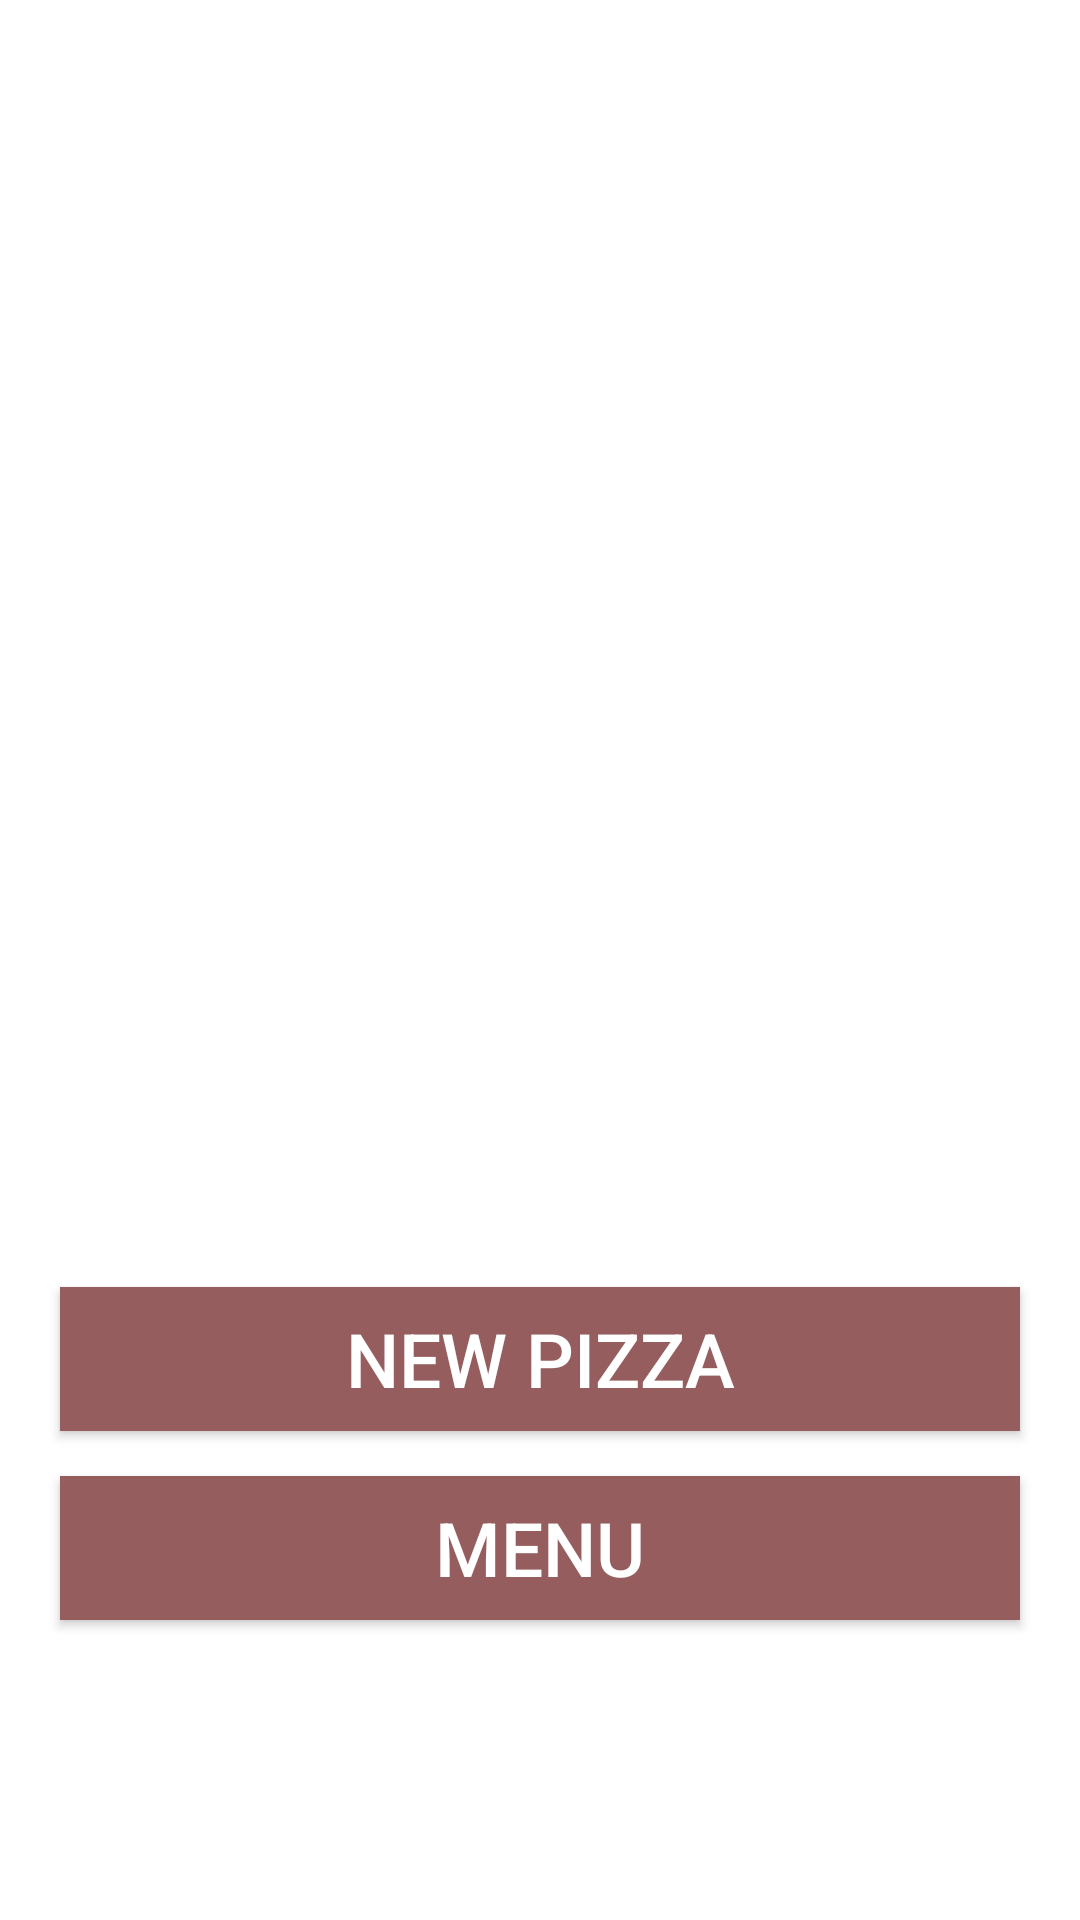

Reconstruct the res/layout file that produces this screen, plus the resources it refers to.
<!-- AndroidManifest.xml: application theme Theme.PizzariaDomMortandello -->
<!-- res/layout/activity_main.xml -->
<?xml version="1.0" encoding="utf-8"?>
<androidx.constraintlayout.widget.ConstraintLayout xmlns:android="http://schemas.android.com/apk/res/android"
    xmlns:app="http://schemas.android.com/apk/res-auto"
    xmlns:tools="http://schemas.android.com/tools"
    android:layout_width="match_parent"
    android:layout_height="match_parent"
    tools:context=".app.MainActivity">

    <ImageView
        android:id="@+id/imageView"
        android:layout_width="0dp"
        android:layout_height="wrap_content"
        android:layout_marginBottom="148dp"
        app:layout_constraintBottom_toBottomOf="parent"
        app:layout_constraintEnd_toEndOf="parent"
        app:layout_constraintHorizontal_bias="0.0"
        app:layout_constraintStart_toStartOf="parent"
        app:srcCompat="@drawable/pizzeria" />

    <Button
        android:id="@+id/btn_newPizza"
        android:layout_width="0dp"
        android:layout_height="wrap_content"
        android:layout_marginStart="20dp"
        android:layout_marginEnd="20dp"
        android:layout_marginBottom="15dp"
        android:background="#955D5D"
        android:onClick="onClick_btn_newPizza"
        android:text="@string/new_pizza"
        android:textColor="#FFFFFF"
        android:textSize="25sp"
        app:layout_constraintBottom_toTopOf="@+id/btn_menu"
        app:layout_constraintEnd_toEndOf="parent"
        app:layout_constraintHorizontal_bias="0.0"
        app:layout_constraintStart_toStartOf="parent" />

    <Button
        android:id="@+id/btn_menu"
        android:layout_width="0dp"
        android:layout_height="48dp"
        android:layout_marginStart="20dp"
        android:layout_marginEnd="20dp"
        android:background="#955D5D"
        android:onClick="onClick_btn_menu"
        android:text="@string/menu"
        android:textColor="#FFFFFF"
        android:textSize="25sp"
        app:layout_constraintEnd_toEndOf="parent"
        app:layout_constraintStart_toStartOf="parent"
        app:layout_constraintTop_toBottomOf="@+id/imageView" />

</androidx.constraintlayout.widget.ConstraintLayout>
<!-- resources referenced by this layout -->
<resources>
  <string name="menu">Menu</string>
  <string name="new_pizza">New Pizza</string>
  <style name="Theme.PizzariaDomMortandello" parent="Theme.MaterialComponents.DayNight.DarkActionBar">
          
          <item name="colorPrimary">@color/purple_500</item>
          <item name="colorPrimaryVariant">@color/purple_700</item>
          <item name="colorOnPrimary">@color/white</item>
          
          <item name="colorSecondary">@color/teal_200</item>
          <item name="colorSecondaryVariant">@color/teal_700</item>
          <item name="colorOnSecondary">@color/black</item>
          
          <item name="android:statusBarColor" tools:targetApi="l">?attr/colorPrimaryVariant</item>
          
      </style>
  <color name="purple_500">#955D5D</color>
  <color name="purple_700">#FF3700B3</color>
  <color name="white">#FFFFFFFF</color>
  <color name="teal_200">#FF03DAC5</color>
  <color name="teal_700">#FF018786</color>
  <color name="black">#FF000000</color>
</resources>
